Run: headless pygame with SDL's dummy video driver; simulated clock (each Clock.tick advances the game by its frame time, no real sleeping); random seed 0; keys injected as events and as key.get_pressed() state; no mouse input.
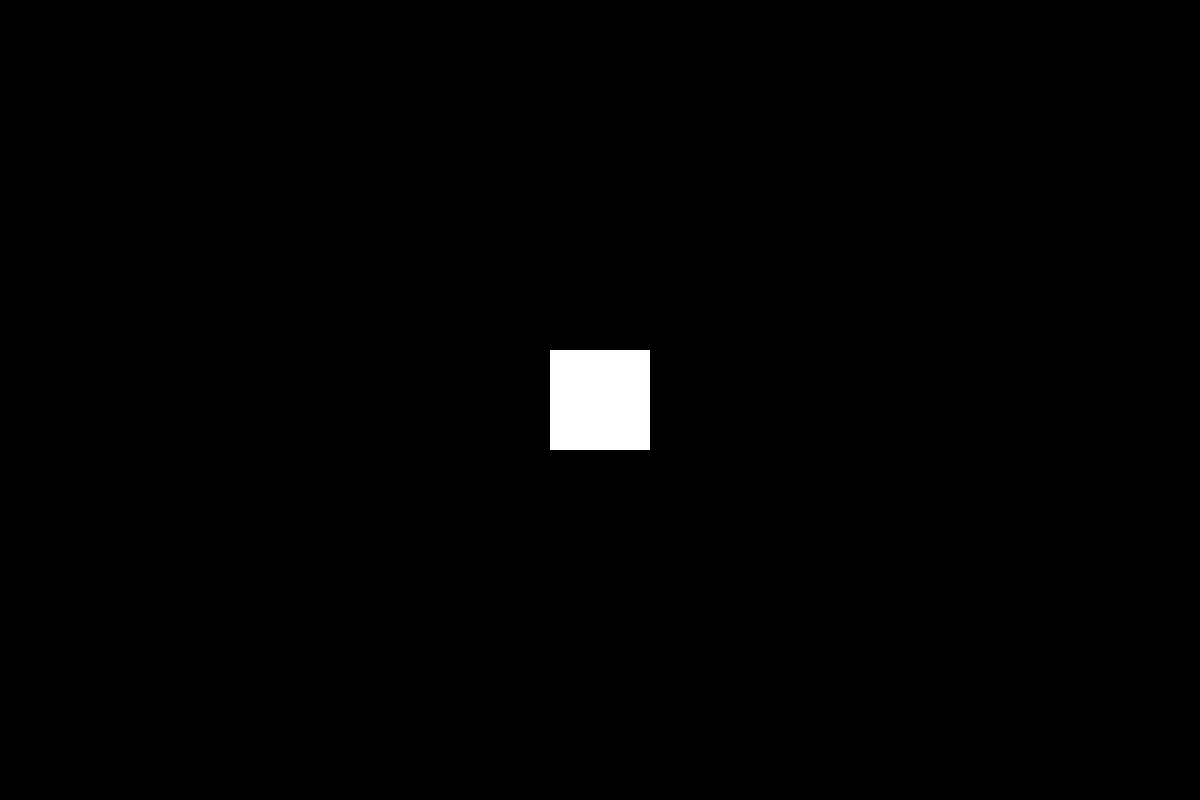
Frame 1 of 4 · flips 1–60 · no input
Frame 2 of 4 · flips 61–180 · tapped SPACE, RETURN · held RIGHT (→), D · screen unchanged from frame 1, image omitted
Frame 3 of 4 · flips 181–300 · held DOWN (↓), S · screen unchanged from frame 2, image omitted
Frame 4 of 4 · flips 301–420 · held LEFT (←), A, UP (↑), W · screen unchanged from frame 3, image omitted

The pygame program that drew these frames:

import pygame
from sys import exit

pygame.init()

displayw = 1200
displayh = 800
centerw = displayw/2
centerh = displayh/2
screenname = 'Invisible Mouse - byEhpsker'
screentick = 144

# *-*-*-*-*-*-*-*-*-*-*-*-*-*-*-*

screen= pygame.display.set_mode((displayw, displayh))
pygame.display.set_caption(screenname)
clock = pygame.time.Clock()

test_surface =  pygame.Surface((100,100))
test_surface.fill('White')

while True:
    for event in pygame.event.get():
        if event.type == pygame.QUIT:
            pygame.quit()
            exit()
    
    screen.blit(test_surface,(centerw - 50, centerh - 50))
            
    pygame.display.update()
    clock.tick(screentick)
